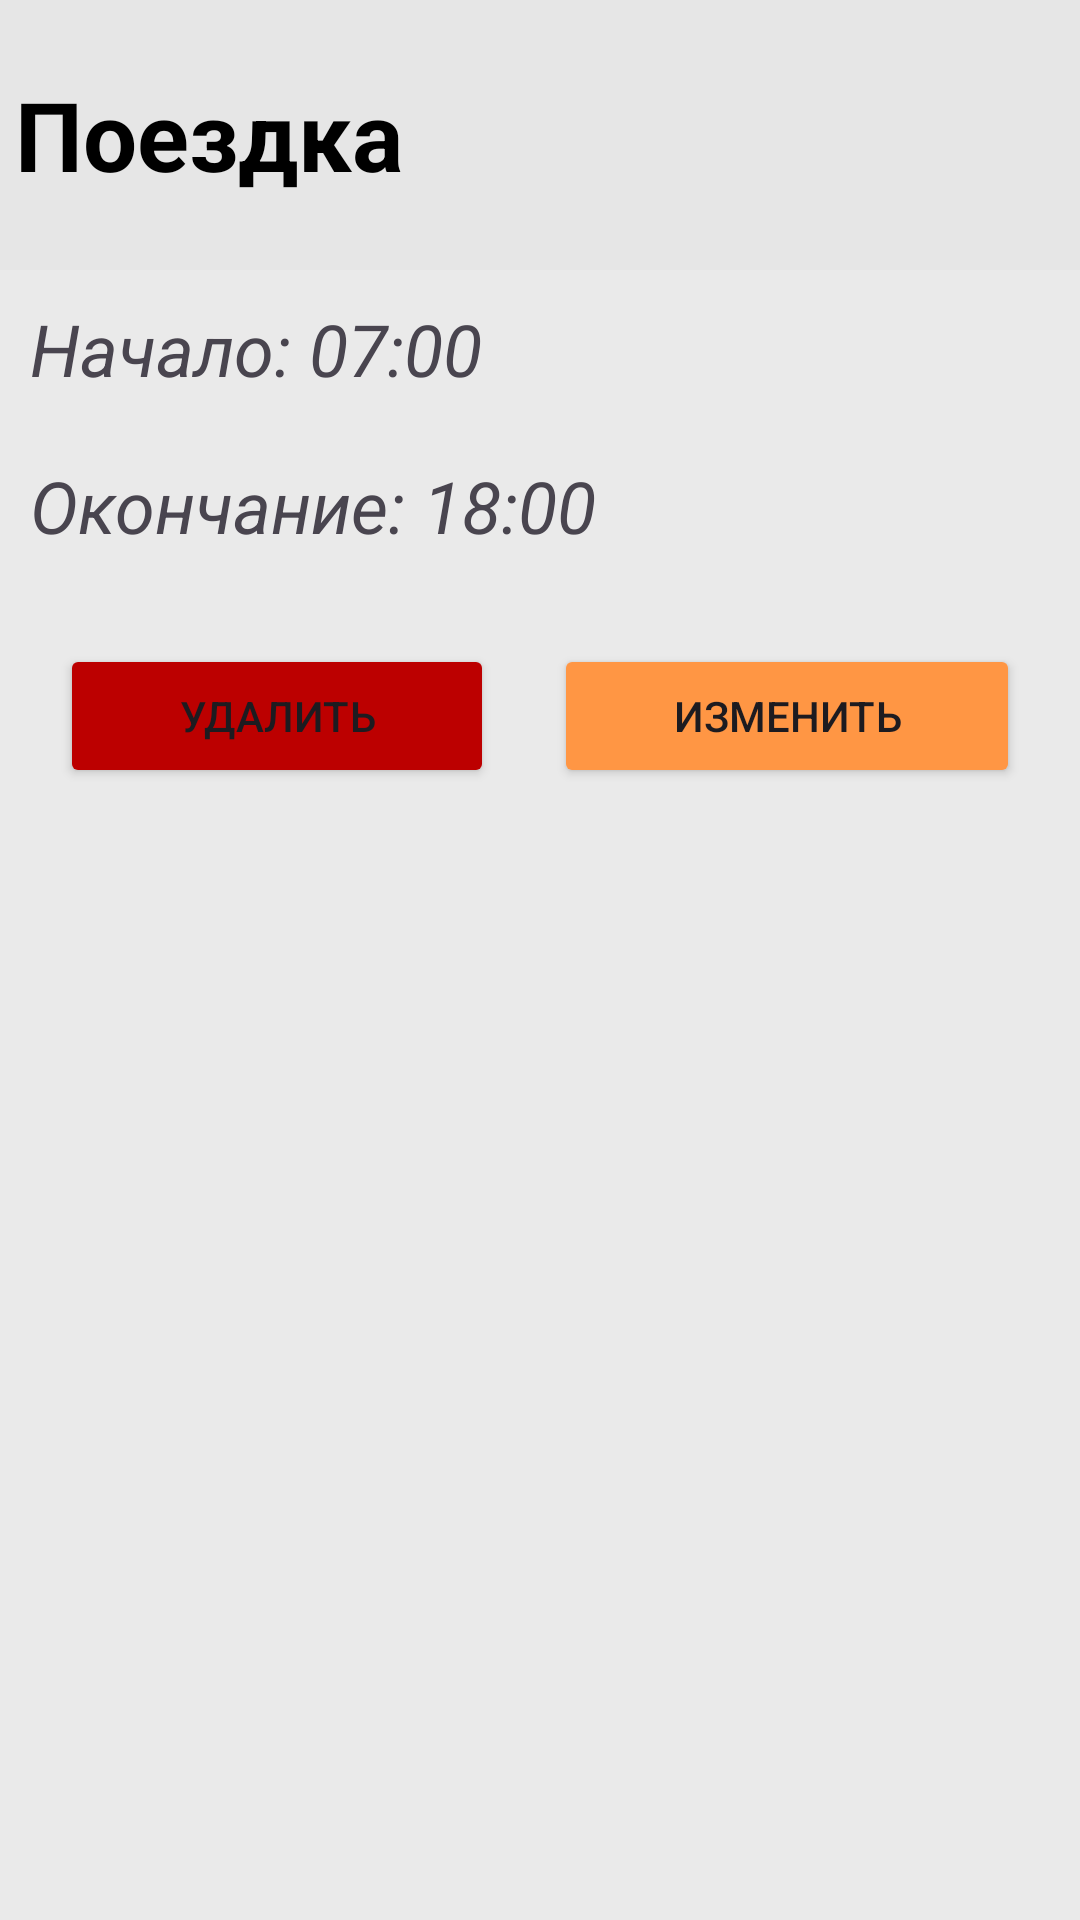

This screen was rendered from an Android layout file. Write that file and the resources it references.
<!-- AndroidManifest.xml: application theme Theme.DLWorkHelper -->
<!-- res/layout/modal_fuel.xml -->
<?xml version="1.0" encoding="utf-8"?>
<RelativeLayout
    xmlns:android="http://schemas.android.com/apk/res/android"
    xmlns:app="http://schemas.android.com/apk/res-auto"
    xmlns:tools="http://schemas.android.com/tools"
    android:layout_width="340dp"
    android:layout_height="wrap_content"
    android:background="@color/background">

    <RelativeLayout
        android:id="@+id/headerTimeModal"
        android:layout_width="match_parent"
        android:layout_height="wrap_content"
        android:background="@color/headers">

        <TextView
            android:id="@+id/fuelModalTitle"
            android:layout_width="match_parent"
            android:layout_height="70dp"
            android:layout_marginVertical="10dp"
            android:layout_marginStart="5dp"
            android:layout_marginEnd="85dp"
            android:textStyle="bold"
            android:textColor="@color/black"
            android:text="Поездка"
            android:gravity="center_vertical"
            android:textSize="32sp"/>


        <ImageButton
            android:id="@+id/fuelModalClose"
            android:layout_width="80dp"
            android:layout_height="80dp"
            android:layout_marginTop="10dp"
            android:backgroundTint="#00FFFFFF"
            android:padding="3dp"
            android:paddingStart="10dp"
            android:layout_alignParentEnd="true"
            android:layout_marginEnd="5dp"
            android:scaleType="fitCenter"
            android:src="@drawable/icon_close"
            app:tint="@color/black"
            tools:src="@drawable/icon_close" />


    </RelativeLayout>



    <TextView
        android:id="@+id/fuelModalKM"
        android:layout_width="match_parent"
        android:layout_height="wrap_content"
        android:layout_below="@+id/headerTimeModal"
        android:layout_marginVertical="10dp"
        android:layout_marginHorizontal="10dp"
        android:textStyle="italic"
        android:text="Начало: 07:00"
        android:textSize="24sp"/>

    <TextView
        android:id="@+id/fuelModalL"
        android:layout_width="match_parent"
        android:layout_height="wrap_content"
        android:layout_marginVertical="10dp"
        android:layout_marginHorizontal="10dp"
        android:layout_below="@+id/fuelModalKM"
        android:textStyle="italic"
        android:text="Окончание: 18:00"
        android:textSize="24sp"/>

    <LinearLayout
        android:layout_width="match_parent"
        android:layout_height="50dp"
        android:orientation="horizontal"
        android:layout_below="@+id/fuelModalL"
        android:layout_marginHorizontal="10dp"
        android:layout_marginVertical="20dp">

        <Button
            android:id="@+id/fuelModalDelete"
            android:layout_width="wrap_content"
            android:layout_height="wrap_content"
            android:layout_weight="1"
            android:text="Удалить"
            android:layout_marginHorizontal="10dp"
            android:backgroundTint="@color/red"/>

        <Button
            android:id="@+id/fuelModalChange"
            android:layout_width="wrap_content"
            android:layout_height="wrap_content"
            android:layout_weight="1"
            android:layout_marginHorizontal="10dp"
            android:text="Изменить"
            android:backgroundTint="@color/dl_dark"/>

    </LinearLayout>


</RelativeLayout>
<!-- resources referenced by this layout -->
<resources>
  <color name="background">#EAEAEA</color>
  <color name="black">#FF000000</color>
  <color name="dl_dark">#FF9644</color>
  <color name="headers">#E6E6E6</color>
  <color name="red">#BC0000</color>
  <style name="Theme.DLWorkHelper" parent="Base.Theme.DLWorkHelper" />
  <style name="Base.Theme.DLWorkHelper" parent="Theme.Material3.DayNight.NoActionBar">
           <item name="colorPrimary">@color/dl_dark</item>
      </style>
</resources>
